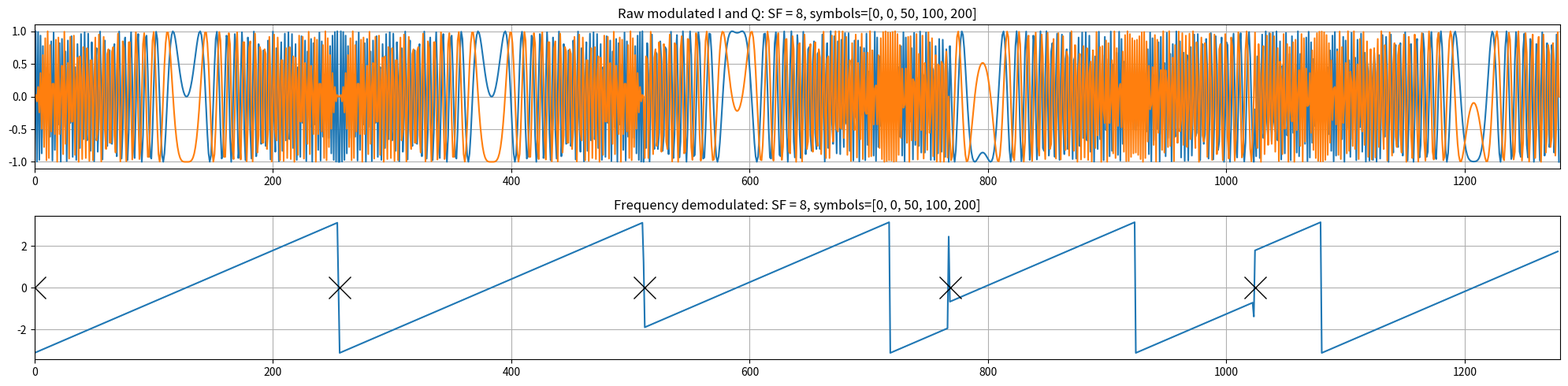

Write Python code to recreate this figure. (Note: this script raises an exception after producing the figure.)
#!/usr/bin/python2
import os
import sys
import math
import cmath
import scipy.signal
import numpy as np
import matplotlib.pyplot as plt

def modulate(N, sym=0, numSamps=None):
    if numSamps is None: numSamps = N
    phase = -math.pi
    samps = list()
    accum = 0
    off = (2*math.pi*sym)/N
    for i in range(numSamps):
        accum += phase + off
        samps.append(cmath.rect(1.0, accum))
        phase += (2*math.pi)/N
    return np.array(samps)

if __name__ == '__main__':

    ####################################################################
    ## showing modulation basics
    ####################################################################
    SF = 8
    N = 1 << SF
    syms = [0, 0, 50, 100, 200]
    chirps = np.concatenate([modulate(N, sym) for sym in syms])
    fmdemod = np.angle(chirps[1:] * np.conj(chirps)[:-1])
    clock = np.concatenate([[3]+[0]*((1<<SF)-1) for i in range(len(syms))])

    fig = plt.figure(figsize=(20, 5))

    ax = fig.add_subplot(2, 1, 1)
    ax.set_title('Raw modulated I and Q: SF = %d, symbols=%s'%(SF, syms))
    ax.plot(np.arange(0, chirps.size, 1), np.real(chirps))
    ax.plot(np.arange(0, chirps.size, 1), np.imag(chirps))
    ax.grid(True)
    ax.set_xlim(0, chirps.size)

    ax = fig.add_subplot(2, 1, 2)
    ax.set_title('Frequency demodulated: SF = %d, symbols=%s'%(SF, syms))
    ax.plot(np.arange(0, fmdemod.size, 1), fmdemod)
    ax.plot(np.arange(0, len(syms)*(N), N), [0]*len(syms), 'xk', markersize=20)
    ax.grid(True)
    ax.set_xlim(0, chirps.size)

    outPath = '/tmp/plot0_mod.png'
    print("Writing plot to %s"%outPath)
    plt.tight_layout()
    fig.savefig(outPath)
    plt.close(fig)
    os.system('convert %s -trim -bordercolor white -border 5 %s'%(outPath, outPath))

    ####################################################################
    ## showing demodulation basics
    ####################################################################

    downchirp = np.conj(modulate(N))
    chirps = np.concatenate([modulate(N)[N/4:], chirps])
    dechirped = np.array([])
    i = 0
    outsyms = list()
    clock = list()
    ffts = list()
    while i <= chirps.size-(N):
        #print i
        chunk = chirps[i:i+(1 <<SF)] * downchirp
        value = np.argmax(np.abs(np.fft.fft(chunk)))
        outsyms.append(value)
        ffts.append(np.abs(np.fft.fft(chunk)))
        #print "val", value
        total = N
        #use this as the offset
        if i == 0: total -= value
        dechirped = np.concatenate([dechirped, chunk[:total]])
        clock.append(i)
        i += total
    fmdemod = np.angle(dechirped[1:] * np.conj(dechirped)[:-1])

    fig = plt.figure(figsize=(20, 5))

    ax = fig.add_subplot(2, 1, 1)
    ax.set_title('De-chirped I and Q: SF = %d'%(SF,))
    ax.plot(np.arange(0, dechirped.size, 1), np.real(dechirped))
    ax.plot(np.arange(0, dechirped.size, 1), np.imag(dechirped))
    ax.grid(True)
    ax.set_xlim(0, dechirped.size)

    ax = fig.add_subplot(2, 1, 2)
    ax.set_title('Frequency demodulated: SF = %d'%(SF,))
    ax.plot(np.arange(0, fmdemod.size, 1), fmdemod)
    ax.plot(clock, [0]*len(clock), 'xk', markersize=20)
    ax.grid(True)
    ax.set_xlim(0, dechirped.size)

    outPath = '/tmp/plot1_demod.png'
    print("Writing plot to %s"%outPath)
    plt.tight_layout()
    fig.savefig(outPath)
    plt.close(fig)
    os.system('convert %s -trim -bordercolor white -border 5 %s'%(outPath, outPath))

    fig = plt.figure(figsize=(20, 5))

    for i, fft in enumerate(ffts):
        ax = fig.add_subplot(2, 3, i+1)
        ax.set_title('FFT for symbol #%d, detected %d'%(i,outsyms[i]), fontsize=12)
        ax.plot(np.arange(0, fft.size, 1), fft)
        ax.plot([outsyms[i]], [fft[outsyms[i]]], 'xk', markersize=20)
        ax.grid(True)
        ax.get_yaxis().set_ticks([0, 100, 200, 300])
        #ax.tick_params(axis='both', which='major', labelsize=10)
        #ax.tick_params(axis='both', which='minor', labelsize=8)
        ax.set_xlim(0, N-1)
        ax.get_xaxis().set_ticks(np.arange(0, N, 64))

    outPath = '/tmp/plot2_ffts.png'
    print("Writing plot to %s"%outPath)
    plt.tight_layout()
    fig.savefig(outPath)
    plt.close(fig)
    os.system('convert %s -trim -bordercolor white -border 5 %s'%(outPath, outPath))
